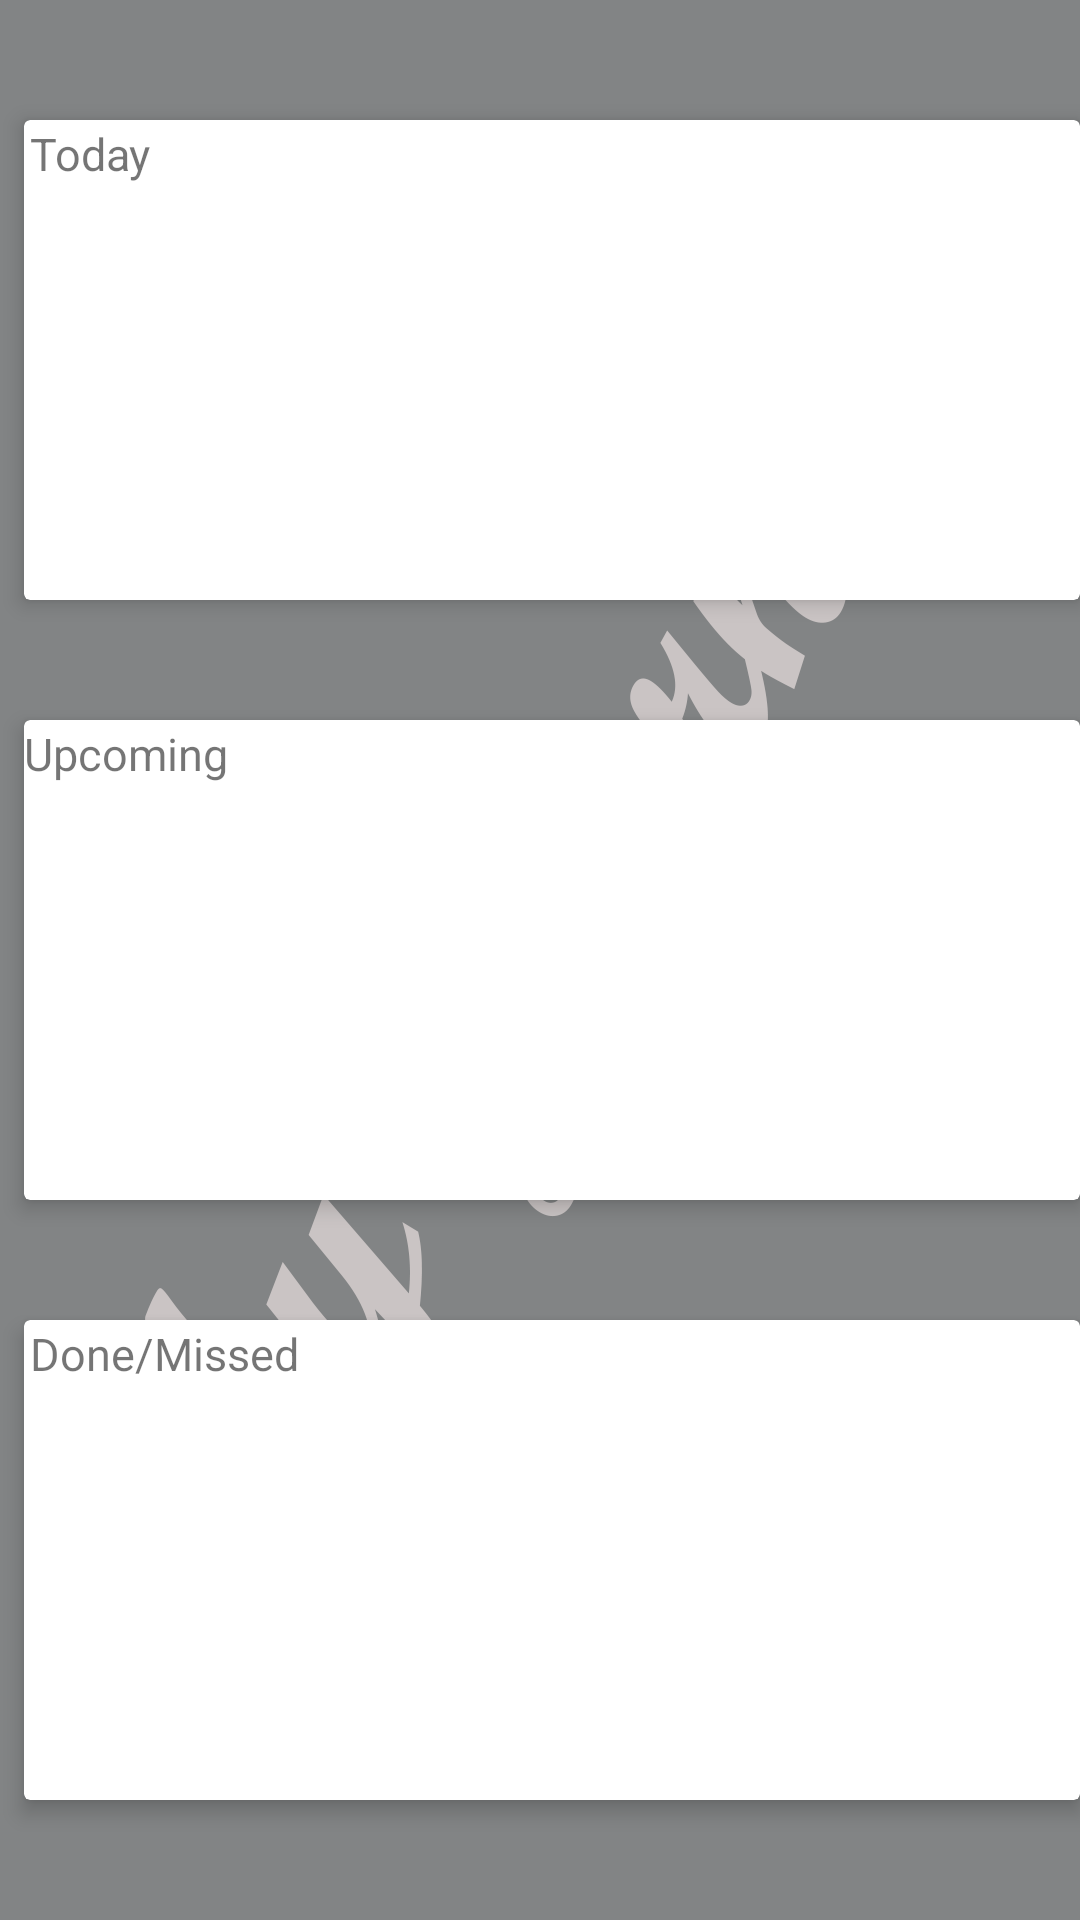

Here is an Android app screen rendered from its layout file. Give the layout XML and the strings, colors and styles it references.
<!-- AndroidManifest.xml: application theme AppTheme -->
<!-- res/layout/content_main.xml -->
<?xml version="1.0" encoding="utf-8"?>
<android.support.constraint.ConstraintLayout
    xmlns:android="http://schemas.android.com/apk/res/android"
    xmlns:app="http://schemas.android.com/apk/res-auto"
    xmlns:tools="http://schemas.android.com/tools"
    android:layout_width="match_parent"
    android:layout_height="match_parent"
    app:layout_behavior="@string/appbar_scrolling_view_behavior"
    tools:context="com.sanxynet.journalapp.MainActivity"
    tools:showIn="@layout/activity_main"
    android:background="@drawable/my_journal_background"
    tools:layout_editor_absoluteY="81dp"
    tools:layout_editor_absoluteX="0dp">

    <android.support.v7.widget.CardView
        android:id="@+id/cardView5"
        android:layout_width="@dimen/zero_padding"
        android:layout_height="@dimen/card_view_height"
        app:layout_constraintHorizontal_bias="1.0"
        app:layout_constraintLeft_toLeftOf="parent"
        app:layout_constraintRight_toRightOf="parent"
        app:layout_constraintVertical_weight="1"
        app:layout_constraintTop_toTopOf="parent"
        android:layout_marginTop="@dimen/eight_padding"
        app:layout_constraintBottom_toTopOf="@+id/cardView6"
        android:layout_marginBottom="@dimen/four_padding"
        android:layout_marginStart="@dimen/eight_padding"
        app:cardElevation="@dimen/four_padding"
        android:background="@drawable/border">

        <LinearLayout
            android:id="@+id/today_linear_layout"
            android:layout_marginStart="@dimen/two_padding"
            android:layout_width="match_parent"
            android:layout_height="match_parent"
            android:orientation="vertical">

            <android.support.v7.widget.AppCompatTextView
                android:layout_marginTop="@dimen/one_padding"
                android:text="@string/today"
                android:textSize="@dimen/normal_text"
                android:layout_width="match_parent"
                android:layout_height="wrap_content" />

            <android.support.v7.widget.RecyclerView
                android:id="@+id/today_recycler_view"
                android:layout_width="match_parent"
                android:layout_height="match_parent"
                android:layout_marginTop="@dimen/two_padding">

            </android.support.v7.widget.RecyclerView>

        </LinearLayout>

    </android.support.v7.widget.CardView>

    <android.support.v7.widget.CardView
        android:id="@+id/cardView6"
        android:layout_width="@dimen/zero_padding"
        android:layout_height="@dimen/card_view_height"
        app:layout_constraintHorizontal_bias="0.0"
        app:layout_constraintLeft_toLeftOf="@+id/cardView5"
        app:layout_constraintVertical_weight="1"
        app:layout_constraintRight_toRightOf="parent"
        android:layout_marginTop="@dimen/four_padding"
        app:layout_constraintTop_toBottomOf="@+id/cardView5"
        app:layout_constraintBottom_toTopOf="@+id/cardView4"
        android:layout_marginBottom="@dimen/four_padding"
        app:cardElevation="@dimen/four_padding">


        <LinearLayout
            android:id="@+id/upcoming_linear_layout"
            android:layout_width="match_parent"
            android:layout_height="match_parent"
            android:orientation="vertical">

            <android.support.v7.widget.AppCompatTextView
                android:layout_marginTop="@dimen/one_padding"
                android:text="@string/upcoming"
                android:textSize="@dimen/normal_text"
                android:layout_width="match_parent"
                android:layout_height="wrap_content" />

            <android.support.v7.widget.RecyclerView
                android:id="@+id/upcoming_recycler_view"
                android:layout_width="match_parent"
                android:layout_height="match_parent"
                android:layout_marginTop="@dimen/two_padding">

            </android.support.v7.widget.RecyclerView>
        </LinearLayout>
    </android.support.v7.widget.CardView>

    <android.support.v7.widget.CardView
        android:id="@+id/cardView4"
        android:layout_width="@dimen/zero_padding"
        android:layout_height="@dimen/card_view_height"
        app:layout_constraintHorizontal_bias="0.0"
        app:layout_constraintLeft_toLeftOf="@+id/cardView6"
        app:layout_constraintVertical_weight="1"
        app:layout_constraintRight_toRightOf="parent"
        app:layout_constraintBottom_toBottomOf="parent"
        android:layout_marginBottom="@dimen/eight_padding"
        android:layout_marginTop="@dimen/four_padding"
        app:layout_constraintTop_toBottomOf="@+id/cardView6"
        app:cardElevation="@dimen/four_padding">

        <LinearLayout
            android:id="@+id/done_linear_layout"
            android:layout_marginStart="@dimen/two_padding"
            android:layout_width="match_parent"
            android:layout_height="match_parent"
            android:orientation="vertical">

            <android.support.v7.widget.AppCompatTextView
                android:layout_marginTop="@dimen/one_padding"
                android:text="@string/done_missed"
                android:textSize="@dimen/normal_text"
                android:layout_width="match_parent"
                android:layout_height="wrap_content" />

            <android.support.v7.widget.RecyclerView
                android:id="@+id/done_recycler_view"
                android:layout_width="match_parent"
                android:layout_height="match_parent"
                android:layout_marginTop="@dimen/two_padding">

            </android.support.v7.widget.RecyclerView>
        </LinearLayout>
    </android.support.v7.widget.CardView>

</android.support.constraint.ConstraintLayout>
<!-- res/layout/activity_main.xml (included above) -->
<?xml version="1.0" encoding="utf-8"?>
<android.support.design.widget.CoordinatorLayout
    xmlns:android="http://schemas.android.com/apk/res/android"
    xmlns:app="http://schemas.android.com/apk/res-auto"
    xmlns:tools="http://schemas.android.com/tools"
    android:layout_width="match_parent"
    android:layout_height="match_parent"
    tools:context="com.sanxynet.journalapp.MainActivity">

    <android.support.design.widget.AppBarLayout
        android:layout_width="match_parent"
        android:layout_height="wrap_content"
        android:theme="@style/AppTheme.AppBarOverlay">

        <android.support.v7.widget.Toolbar
            android:id="@+id/toolbar"
            android:layout_width="match_parent"
            android:layout_height="wrap_content"
            android:background="@color/colorPrimary"
            app:popupTheme="@style/AppTheme.PopupOverlay" />

    </android.support.design.widget.AppBarLayout>

    <include layout="@layout/content_main" />

    <ProgressBar
        android:id="@+id/pb_loading_indicator"
        android:layout_height="@dimen/layout_big_padding"
        android:layout_width="@dimen/layout_big_padding"
        android:layout_gravity="center"
        android:visibility="invisible" />

    <android.support.design.widget.FloatingActionButton
        android:id="@+id/fab"
        android:theme="@style/AppTheme.FabTheme"
        android:layout_width="wrap_content"
        android:layout_height="wrap_content"
        android:layout_gravity="bottom|end"
        android:layout_margin="@dimen/fab_margin"
        app:srcCompat="@drawable/fab_draw" />

</android.support.design.widget.CoordinatorLayout>
<!-- resources referenced by this layout -->
<resources>
  <color name="colorPrimary">#4dd0e1</color>
  <dimen name="card_view_height">160dp</dimen>
  <dimen name="eight_padding">8dp</dimen>
  <dimen name="fab_margin">16dp</dimen>
  <dimen name="four_padding">4dp</dimen>
  <dimen name="layout_big_padding">42dp</dimen>
  <dimen name="normal_text">15sp</dimen>
  <dimen name="one_padding">1dp</dimen>
  <dimen name="two_padding">2dp</dimen>
  <dimen name="zero_padding">0dp</dimen>
  <!-- drawable border (drawable) -->
  <?xml version="1.0" encoding="utf-8"?>
  <shape xmlns:android="http://schemas.android.com/apk/res/android"
      android:shape="rectangle" >
      <stroke
          android:width="1dp"
          android:color="#131313" />
  </shape>
  <!-- drawable my_journal_background: png bitmap (drawable, 76224 bytes) -->
  <string name="done_missed">Done/Missed</string>
  <string name="today">Today</string>
  <string name="upcoming">Upcoming</string>
  <style name="AppTheme.AppBarOverlay" parent="ThemeOverlay.AppCompat.Dark.ActionBar" />
  <style name="AppTheme.FabTheme">
          <item name="colorAccent">@color/colorAccent</item>
      </style>
  <style name="AppTheme.PopupOverlay" parent="ThemeOverlay.AppCompat.Light" />
  <style name="AppTheme" parent="Theme.AppCompat.Light.DarkActionBar">
          
          <item name="colorPrimary">@color/colorPrimary</item>
          <item name="colorPrimaryDark">@color/colorPrimaryDark</item>
          <item name="colorAccent">@color/colorAccent</item>
      </style>
  <color name="colorAccent">#5e35b1</color>
  <color name="colorPrimaryDark">#00acc1</color>
</resources>
